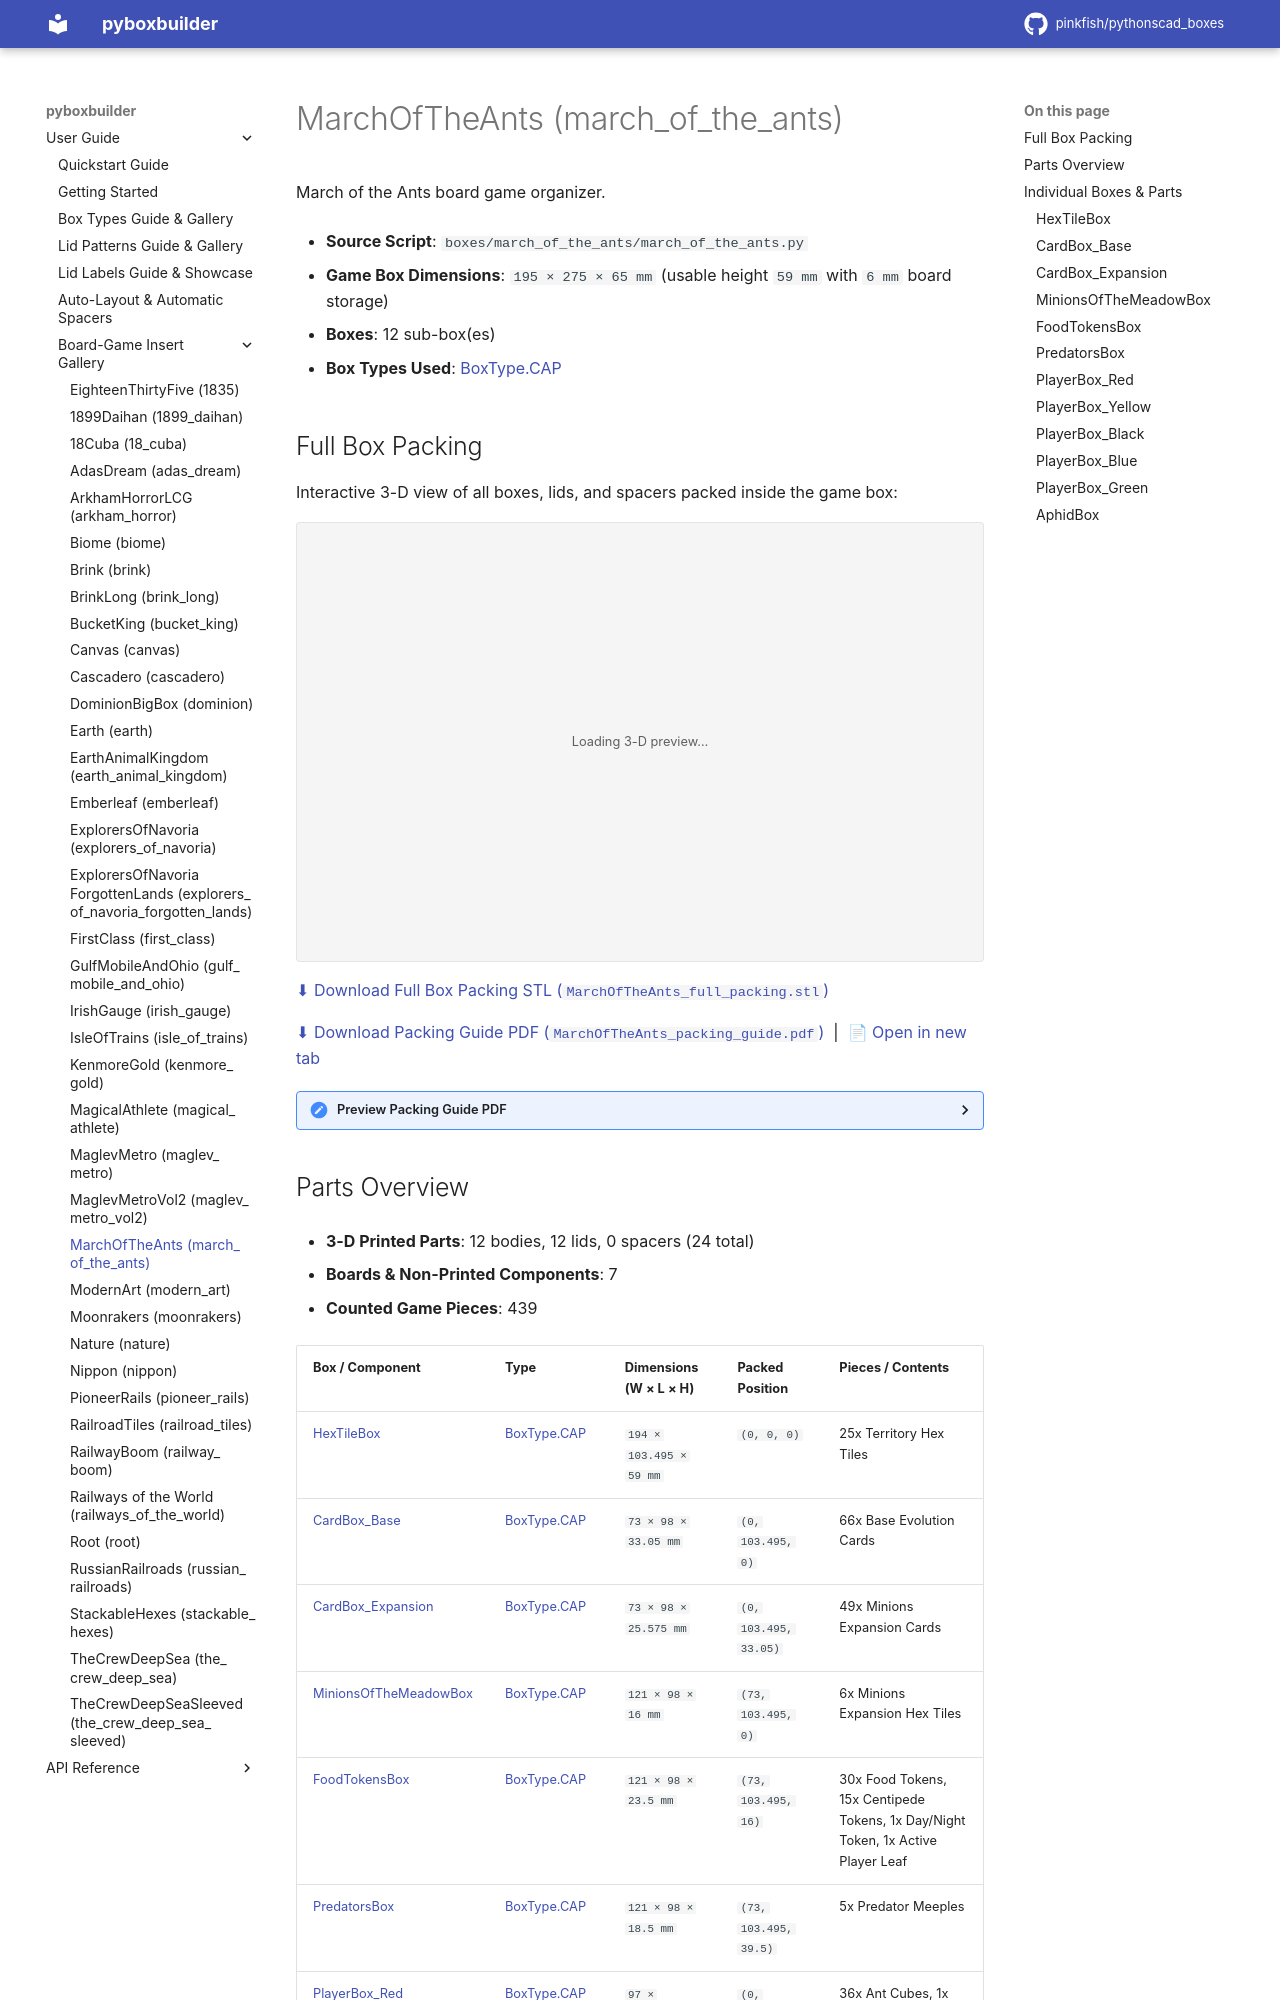

repository: pinkfish/pythonscad_boxes · page: v0.0.2/boxes/march_of_the_ants.html · generator: sphinx

.. _box-insert-march-of-the-ants:

MarchOfTheAnts (march_of_the_ants)
==================================

March of the Ants board game organizer.

- **Source Script**: ``boxes/march_of_the_ants/march_of_the_ants.py``
- **Game Box Dimensions**: ``195 × 275 × 65 mm`` (usable height ``59 mm`` with ``6 mm`` board storage)
- **Boxes**: 12 sub-box(es)
- **Box Types Used**: :ref:`BoxType.CAP <box-type-cap>`
